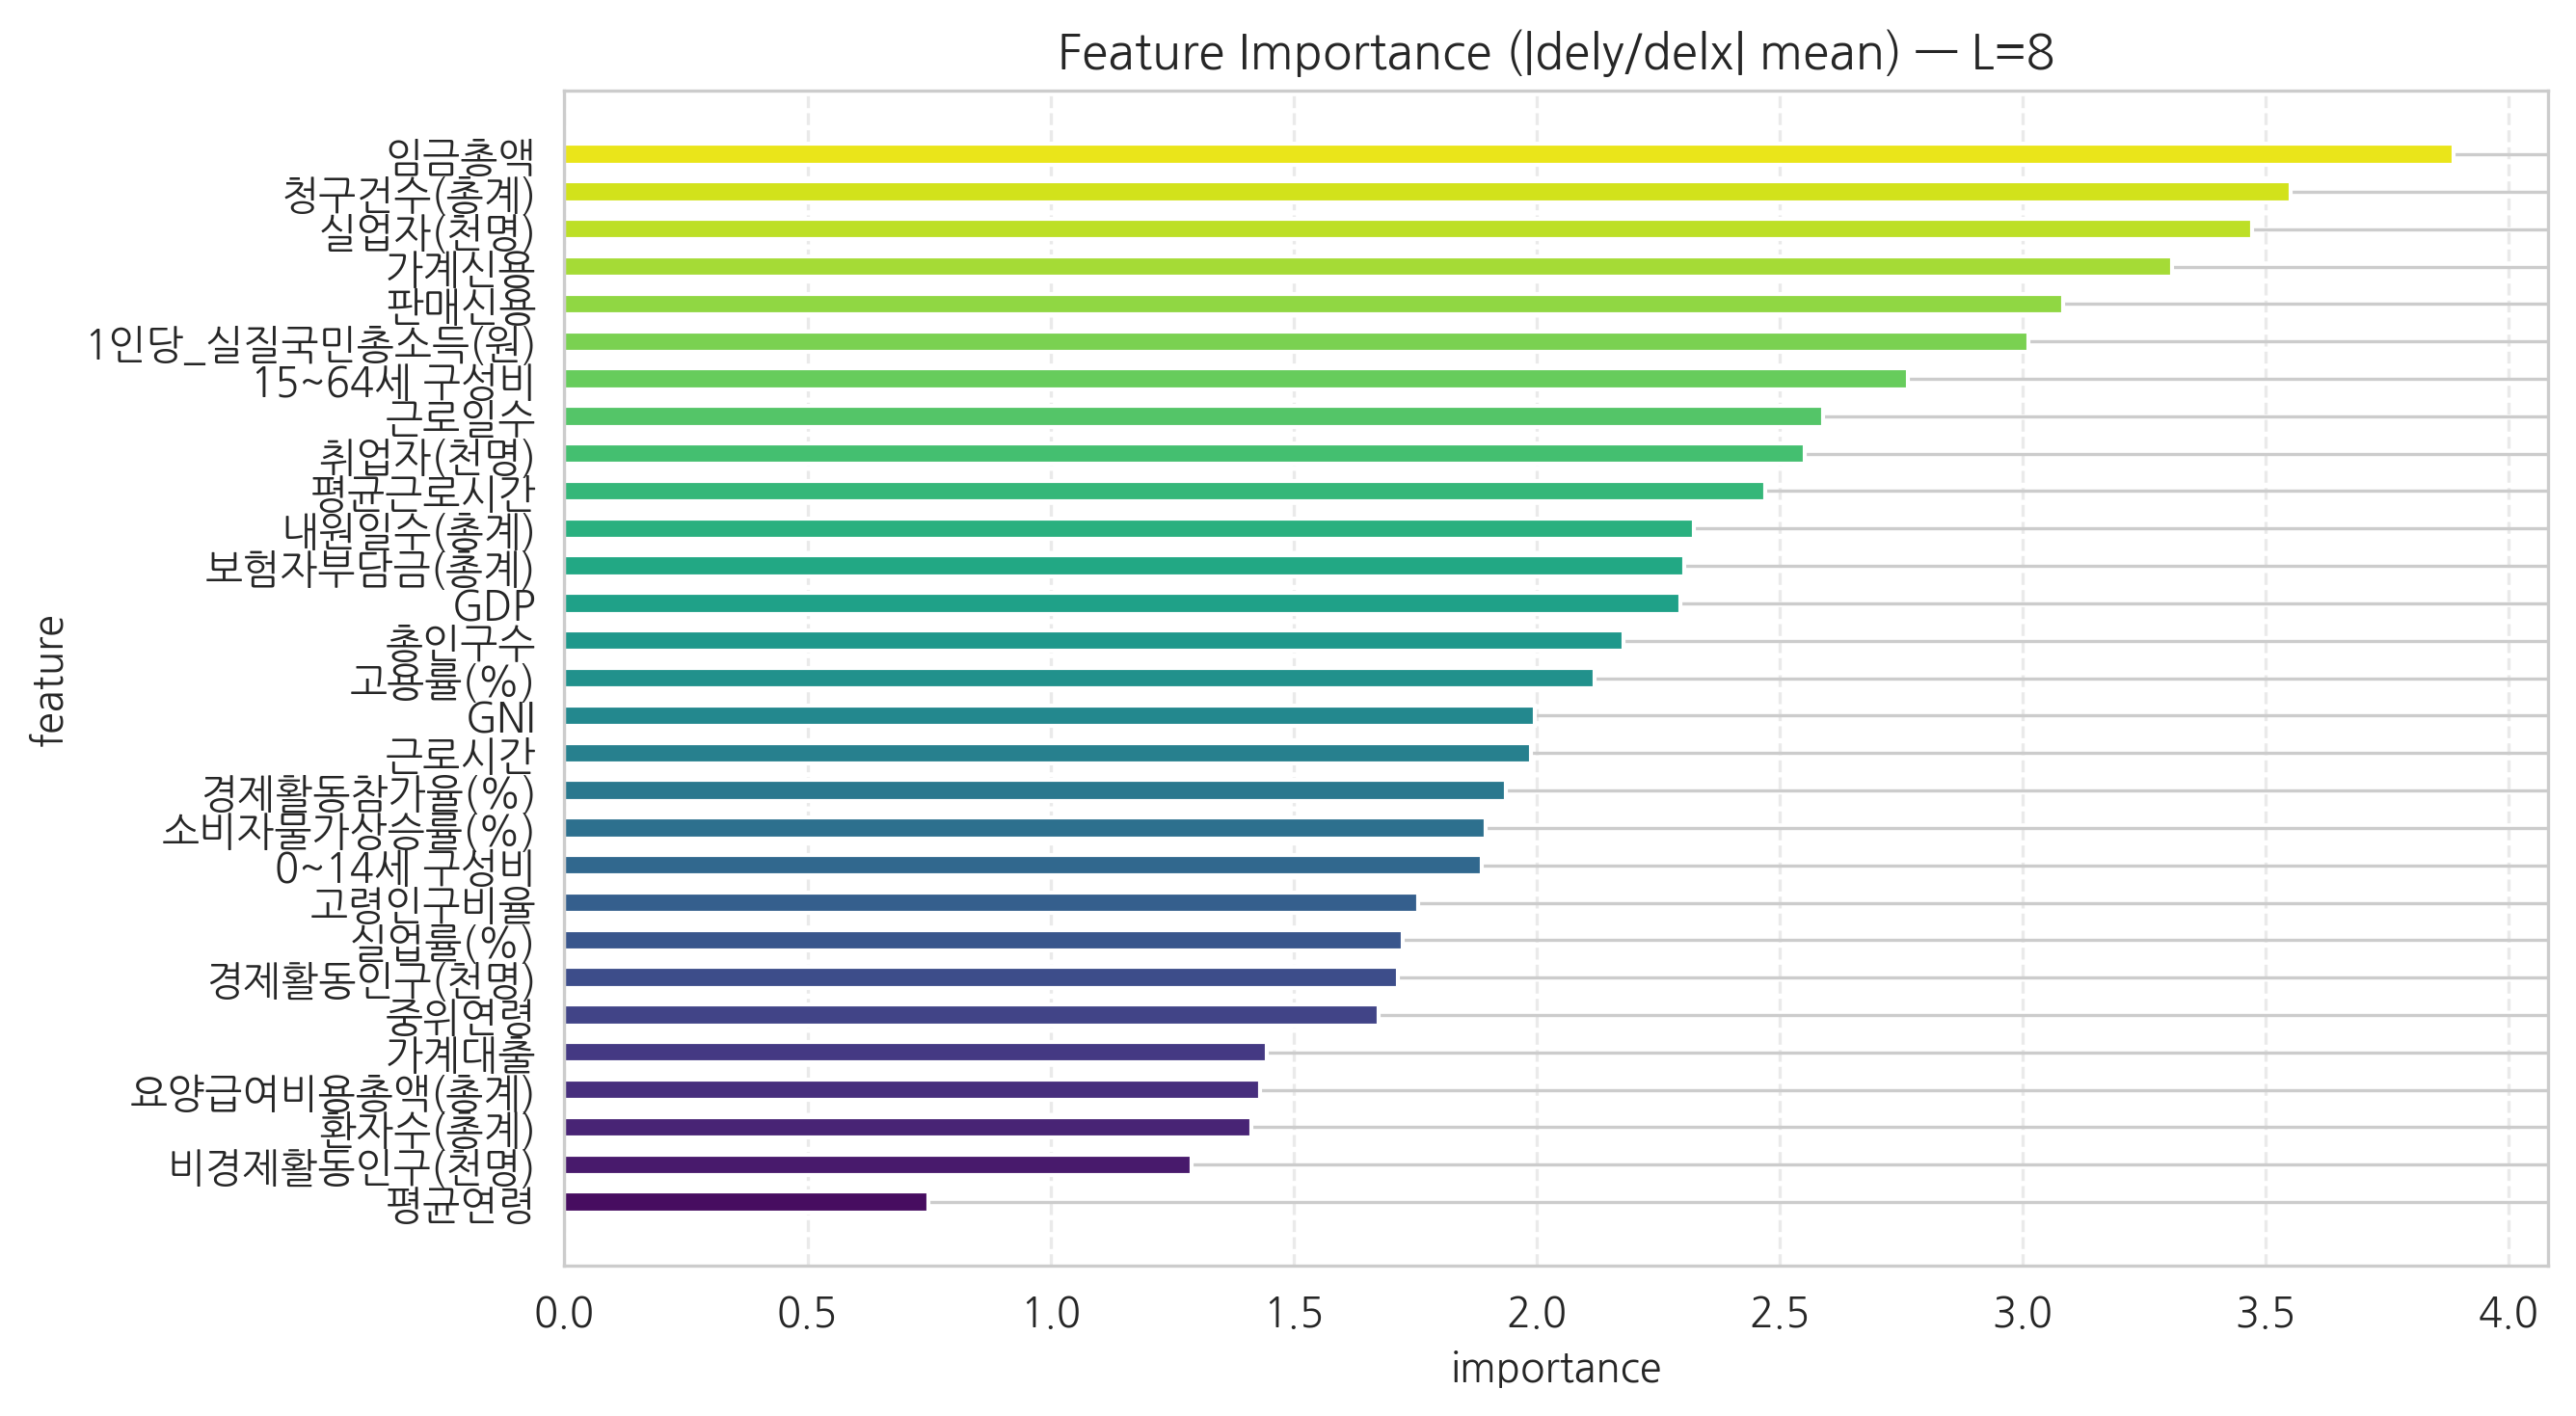

Source data for this figure (header and first rows):
feature, importance
평균연령, 0.7481
비경제활동인구(천명), 1.291
환자수(총계), 1.414
요양급여비용총액(총계), 1.432
가계대출, 1.445
중위연령, 1.676
경제활동인구(천명), 1.715
실업률(%), 1.724
고령인구비율, 1.757
0~14세 구성비, 1.887
소비자물가상승률(%), 1.896
경제활동참가율(%), 1.938
근로시간, 1.989
GNI, 1.996
고용률(%), 2.12
총인구수, 2.179
GDP, 2.296
보험자부담금(총계), 2.305
내원일수(총계), 2.323
평균근로시간, 2.471
취업자(천명), 2.552
근로일수, 2.589
15~64세 구성비, 2.765
1인당_실질국민총소득(원), 3.011
판매신용, 3.084
가계신용, 3.309
실업자(천명), 3.473
청구건수(총계), 3.552
임금총액, 3.886
